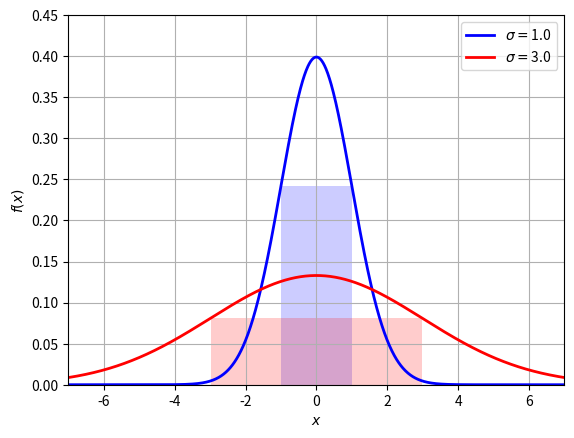

The matplotlib source for this figure: (Note: this script raises an exception after producing the figure.)
# -*- coding: UTF-8 -*-
# adaptado a partir de la figura en http://en.wikipedia.org/wiki/File:Normal_Distribution_PDF.svg
from numpy import *
from matplotlib.pyplot import *

def make_gauss(N, sig, mu):
    return lambda x: N/(sig * (2*pi)**.5) * e ** (-(x-mu)**2/(2 * sig**2))

x = arange(-7, 7, 0.01)
s = [1.,3.] # sigma's
m = [0., 0.] # mu's
c = ['b','r'] # colores

for sig, mu, color in zip(s, m, c): 
        gauss = make_gauss(1, sig, mu)(x)
        plot(x, gauss, color, linewidth=2)
        bar(0,make_gauss(1,sig,0)(sig), width=sig*1.99, align="center",alpha=0.2, color=color)

xlim(-7, 7)
ylim(0, .45)
legend([r'$\sigma=$'+str(s[0]), r'$\sigma=$'+str(s[1])], loc='best')
xlabel('$x$')
ylabel('$f(x)$')
grid(True)
savefig('../figs/fig-normal.pdf')
